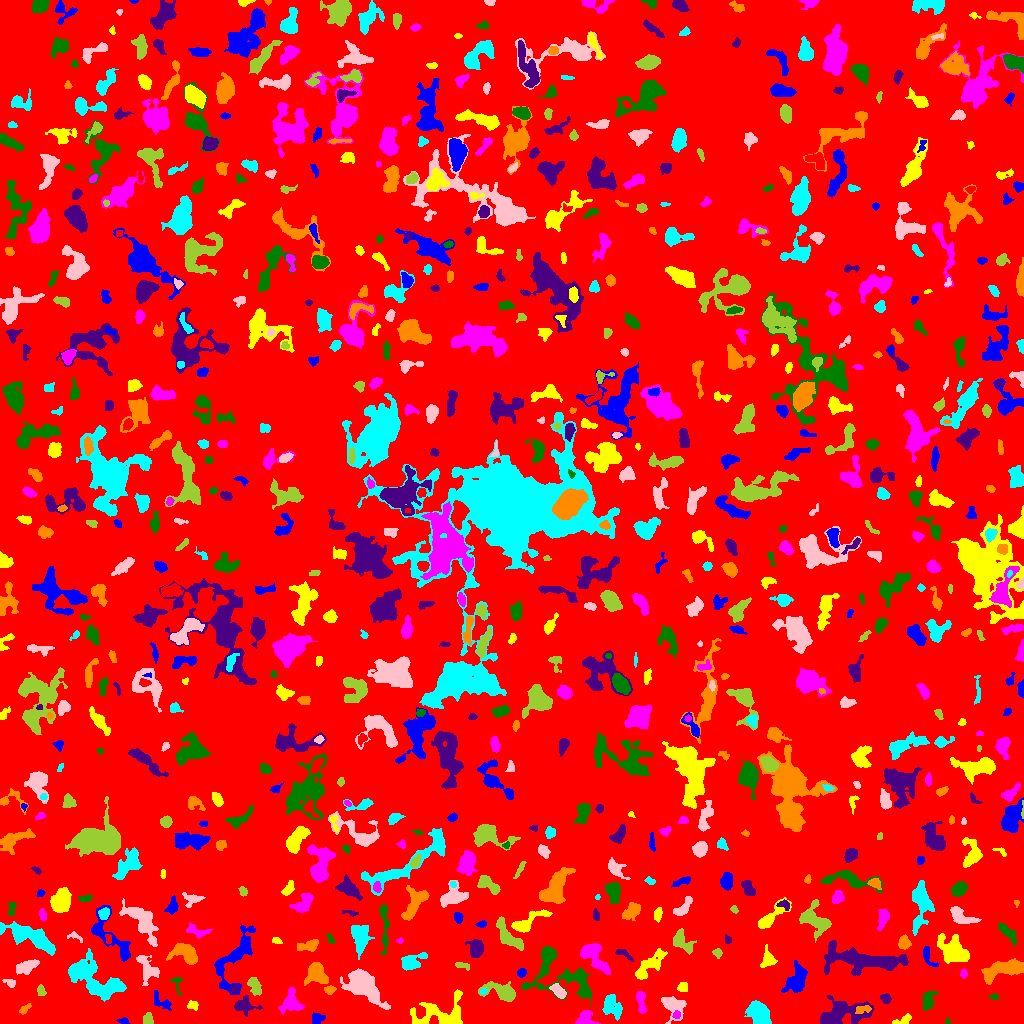

The table this chart was drawn from, first rows:
ID, X, Y, A, B, theta, total_flux, mu_max, mu_median, mu_mean, R_fwhm, R_e, R10, R90, x_start, x_end, y_start, y_end, area, greylevel
0, 511.4, 511.5, 298.9, 295.2, -0.5735, 1551428, 13.0, 2.0, 1.919, 29.33, 242.5, 94.21, 387.2, 0, 1023, 0, 1023, 808537, 1.919
1, 123.4, 2.608, 2.669, 1.551, -0.08228, 130.0, 4.0, 2.0, 2.031, 3.523, 2.459, 0.9772, 3.949, 116, 129, 0, 6, 64, 6.031
2, 903.8, 3.528, 5.48, 1.819, 0.3646, 127.0, 3.0, 1.0, 1.067, 3.568, 2.932, 1.128, 4.583, 892, 911, 0, 10, 119, 6.067
3, 676.3, 8.286, 1.823, 1.619, 0.1266, 70.0, 3.0, 1.0, 1.167, 2.585, 2.111, 0.7979, 3.385, 672, 680, 5, 13, 60, 9.167
4, 947.5, 1.842, 1.725, 0.9389, -0.0, 38.0, 3.0, 1.0, 1.188, 1.954, 1.493, 0.5642, 2.394, 945, 950, 0, 6, 32, 6.188
5, 839.8, 9.48, 12.2, 5.992, 0.2165, 2891, 10.0, 3.0, 3.804, 8.867, 7.858, 3.141, 13.16, 820, 874, 0, 28, 760, 7.804
6, 24.55, 14.22, 3.448, 1.537, 0.7323, 143.0, 4.0, 2.0, 1.723, 3.742, 2.821, 1.128, 4.478, 19, 31, 9, 20, 83, 6.723
7, 612.4, 16.88, 6.455, 4.195, -1.008, 907.0, 6.0, 3.0, 2.757, 7.291, 5.67, 2.185, 8.921, 602, 622, 3, 29, 329, 6.757
8, 672.5, 17.73, 6.743, 4.914, -0.6775, 1014, 8.0, 2.0, 2.897, 5.836, 5.382, 1.954, 8.867, 661, 686, 0, 27, 350, 6.897
9, 147.8, 4.2, 2.878, 2.424, 1.531, 330.0, 5.0, 3.0, 3.056, 4.787, 3.385, 1.382, 5.046, 143, 153, 0, 11, 108, 7.056
10, 181.6, 2.795, 5.628, 2.291, 0.1587, 635.0, 9.0, 3.0, 3.414, 4.478, 3.868, 1.493, 6.103, 169, 191, 0, 11, 186, 8.414
11, 316.7, 4.54, 2.966, 2.59, 0.4508, 348.0, 6.0, 2.0, 2.784, 4.146, 3.29, 1.262, 5.323, 312, 325, 0, 11, 125, 6.784
12, 440.9, 9.507, 14.67, 7.784, 0.1488, 2041, 6.0, 2.0, 2.686, 10.69, 8.612, 3.568, 13.56, 410, 462, 0, 34, 760, 6.686
13, 584.8, 4.507, 4.316, 3.812, 0.2655, 740.0, 9.0, 3.0, 3.682, 4.583, 4.406, 1.596, 6.933, 575, 600, 0, 13, 201, 7.682
14, 928.7, 23.66, 5.263, 2.768, 1.33, 481.0, 5.0, 2.0, 2.369, 5.499, 4.514, 1.784, 6.979, 923, 938, 13, 32, 203, 6.369
15, 245.1, 17.94, 5.218, 4.136, -0.2113, 529.0, 5.0, 2.0, 2.099, 5.046, 4.886, 1.954, 7.878, 234, 262, 7, 28, 252, 7.099
16, 863.5, 14.1, 4.383, 1.978, 0.1568, 133.0, 3.0, 1.0, 1.209, 2.646, 3.568, 1.128, 5.441, 855, 871, 10, 18, 110, 8.209
17, 758.3, 10.43, 5.956, 3.972, -0.9237, 2709, 16.0, 6.0, 6.088, 7.001, 6.155, 2.394, 9.723, 744, 771, 0, 23, 445, 10.09
18, 363.6, 38.19, 10.17, 5.606, -0.7448, 3600, 10.0, 4.0, 4.176, 10.57, 8.519, 3.523, 13.74, 340, 390, 14, 55, 862, 8.176
19, 502.7, 31.46, 8.401, 3.601, -0.284, 1779, 13.0, 3.0, 4.36, 5.352, 5.47, 2.111, 9.508, 478, 515, 22, 42, 408, 8.36
20, 811.1, 16.24, 2.129, 1.849, -0.8321, 103.0, 3.0, 2.0, 1.451, 3.568, 2.585, 0.9772, 3.742, 808, 815, 12, 22, 71, 6.451
21, 159.5, 22.51, 6.279, 3.138, -0.7157, 297.0, 6.0, 1.0, 1.707, 3.656, 3.613, 1.262, 6.206, 154, 171, 13, 33, 174, 6.707
22, 192.8, 18.3, 2.794, 2.152, -0.05947, 216.0, 4.0, 2.0, 2.4, 4.687, 3.09, 1.262, 4.652, 187, 198, 13, 23, 90, 7.4
23, 641.1, 22.26, 6.491, 2.066, -1.46, 433.0, 5.0, 2.0, 2.446, 5.202, 4.297, 1.596, 6.482, 636, 646, 10, 32, 177, 6.446
24, 994.1, 26.69, 2.206, 1.501, -0.04144, 91.0, 3.0, 2.0, 1.717, 2.985, 2.257, 0.9772, 3.613, 988, 998, 24, 30, 53, 6.717
25, 885.5, 25.13, 2.552, 1.939, -0.4129, 156.0, 4.0, 2.0, 1.66, 4.029, 2.706, 0.9772, 4.297, 880, 891, 20, 30, 94, 6.66
26, 329.6, 33.54, 2.232, 1.762, 0.1028, 215.0, 7.0, 2.0, 2.443, 2.706, 2.459, 0.9772, 4.068, 324, 336, 29, 38, 88, 8.443
27, 482.8, 31.9, 1.778, 1.399, 0.4177, 96.0, 4.0, 2.0, 2.233, 2.932, 1.954, 0.7979, 3.141, 480, 487, 29, 35, 43, 10.23
28, 558.6, 32.12, 4.065, 2.123, -0.7571, 477.0, 8.0, 3.0, 2.891, 4.618, 3.742, 1.382, 5.863, 549, 566, 25, 40, 165, 8.891
29, 40.78, 32.32, 2.608, 1.628, -1.361, 109.0, 4.0, 1.0, 1.298, 3.141, 2.523, 0.9772, 4.146, 37, 46, 28, 39, 84, 6.298
30, 731.9, 37.4, 6.226, 1.356, -0.6484, 60.0, 2.0, 0.0, 0.6186, 3.742, 2.111, 0.7979, 3.432, 725, 743, 30, 43, 97, 5.619
31, 797.3, 44.6, 7.512, 4.36, 1.171, 1350, 8.0, 3.0, 3.061, 7.313, 6.358, 2.394, 10.11, 781, 807, 31, 63, 441, 7.061
32, 683.2, 36.28, 2.519, 2.379, 1.372, 293.0, 6.0, 3.0, 3.084, 4.37, 3.141, 1.262, 4.754, 677, 687, 32, 41, 95, 7.084
33, 291.3, 22.58, 6.478, 5.117, 1.556, 734.0, 5.0, 2.0, 2.178, 6.433, 5.754, 2.326, 9.115, 278, 304, 9, 36, 337, 6.178
34, 177, 40.28, 5.291, 2.429, -1.389, 134.0, 3.0, 1.0, 1.426, 3.241, 3.038, 1.128, 5.015, 169, 182, 28, 46, 94, 5.426
35, 233.9, 33.8, 2.214, 1.613, 0.9186, 97.0, 4.0, 1.0, 1.293, 2.985, 2.257, 0.7979, 3.742, 229, 238, 30, 39, 75, 8.293
36, 316.7, 50.74, 5.954, 4.415, -1.237, 1126, 9.0, 2.0, 3.003, 5.109, 5.412, 2.034, 9.097, 304, 328, 38, 61, 375, 8.003
37, 101, 38.87, 13.37, 7.542, -0.44, 2971, 12.0, 3.0, 3.524, 7.919, 8.019, 2.985, 13.67, 68, 126, 22, 75, 843, 7.524
38, 10.0, 40.72, 3.497, 1.962, -0.3531, 142.0, 3.0, 2.0, 1.69, 4.184, 3.241, 1.262, 4.652, 2, 15, 36, 44, 84, 6.69
39, 254.9, 37.15, 4.934, 2.402, -1.107, 492.0, 5.0, 3.0, 2.576, 5.614, 4.184, 1.693, 6.408, 247, 261, 28, 46, 191, 8.576
40, 393.5, 51.48, 2.281, 1.784, 1.529, 143.0, 4.0, 2.0, 1.986, 3.568, 2.394, 0.9772, 3.909, 390, 397, 47, 56, 72, 6.986
41, 521.5, 51.05, 2.305, 2.051, 0.7465, 228.0, 5.0, 3.0, 2.923, 3.868, 2.821, 1.128, 4.297, 517, 526, 46, 55, 78, 6.923
42, 649.4, 58.37, 10.69, 3.365, 0.7717, 881.0, 6.0, 2.0, 2.118, 6.628, 6.358, 2.523, 10.08, 635, 667, 44, 75, 416, 6.118
43, 963.5, 49.86, 1.974, 1.675, -1.571, 72.0, 3.0, 1.0, 1.18, 2.646, 2.185, 0.7979, 3.478, 960, 967, 45, 55, 61, 6.18
44, 579.1, 39.48, 9.278, 3.978, -0.874, 427.0, 6.0, 1.0, 1.542, 4.107, 4.652, 1.693, 7.527, 564, 590, 27, 53, 277, 7.542
45, 861.6, 63.84, 21.47, 5.047, -0.1173, 4378, 11.0, 3.0, 3.589, 9.508, 10.17, 4.029, 16.7, 824, 908, 48, 83, 1220, 7.589
46, 1005, 55.08, 10.92, 3.678, 0.2713, 2495, 12.0, 4.0, 4.385, 7.069, 7.047, 2.646, 11.42, 981, 1023, 39, 65, 569, 8.385
47, 81.11, 53.56, 6.152, 3.418, 0.2032, 819.0, 6.0, 3.0, 2.874, 7.181, 5.412, 2.185, 8.387, 71, 95, 45, 63, 285, 8.874
48, 26.68, 56.4, 5.575, 2.739, 0.458, 733.0, 9.0, 2.0, 2.98, 3.742, 4.618, 1.693, 7.653, 16, 39, 49, 64, 246, 6.98
49, 463.9, 57.62, 4.25, 1.327, -0.2976, 69.0, 3.0, 1.0, 0.7931, 2.111, 2.326, 0.7979, 3.785, 455, 469, 53, 61, 87, 5.793
50, 620.7, 58.07, 2.04, 1.266, 0.1773, 99.0, 4.0, 3.0, 2.415, 3.29, 2.111, 0.7979, 3.141, 617, 625, 55, 60, 41, 6.415
51, 927.8, 66.63, 6.268, 2.388, -1.094, 268.0, 4.0, 2.0, 1.823, 5.232, 3.909, 1.382, 6.155, 923, 938, 57, 77, 147, 6.823
52, 767.7, 63.99, 4.568, 3.296, 1.426, 613.0, 9.0, 3.0, 3.128, 3.742, 4.222, 1.596, 6.817, 760, 777, 56, 79, 196, 7.128
53, 593.2, 67.88, 9.613, 4.324, -0.8648, 1403, 7.0, 3.0, 3.024, 7.313, 6.628, 2.585, 10.4, 580, 610, 49, 80, 464, 7.024
54, 550.7, 54.77, 16.28, 13.12, -0.7507, 1693, 8.0, 2.0, 2.143, 5.47, 7.899, 2.706, 13.9, 521, 591, 17, 77, 790, 6.143
55, 623, 69.84, 5.398, 1.709, -0.5476, 57.0, 2.0, 0.5, 0.5182, 4.184, 2.877, 0.9772, 3.949, 615, 633, 62, 74, 110, 5.518
56, 186.2, 69.91, 6.712, 4.234, -0.4757, 1684, 11.0, 4.0, 4.179, 6.18, 5.809, 2.326, 9.491, 166, 197, 59, 80, 403, 8.179
57, 411.8, 61.9, 6.953, 3.447, 0.4063, 653.0, 5.0, 2.0, 2.229, 6.077, 5.47, 2.111, 8.482, 401, 427, 53, 71, 293, 6.229
58, 147.3, 54.22, 7.145, 4.044, -1.082, 1057, 9.0, 3.0, 3.155, 5.171, 5.262, 1.954, 8.704, 136, 159, 38, 68, 335, 7.155
59, 717.8, 70.88, 1.856, 1.487, -1.077, 49.0, 2.0, 0.5, 0.6447, 3.478, 2.034, 0.7979, 3.241, 712, 722, 65, 75, 76, 5.645
... 798 more rows
